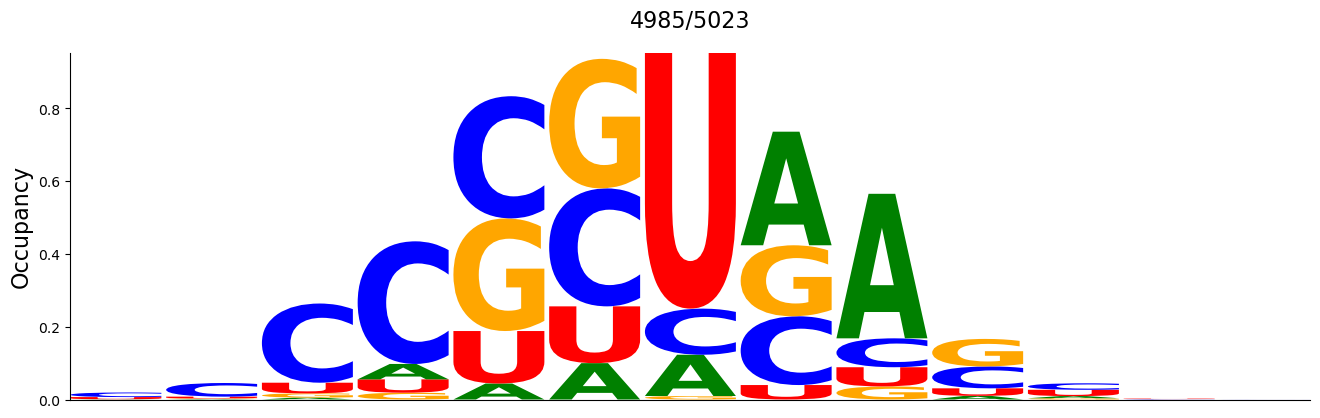

Values plotted in this chart, from the file beside it:
#support=4985
A	C	G	U
0.0008024	0.01264	0.0	0.005817
0.001404	0.03751	0.001605	0.004814
0.005216	0.2177	0.01163	0.02929
0.04233	0.337	0.01866	0.03671
0.04393	0.3358	0.3095	0.1442
0.0999	0.3242	0.3561	0.1561
0.1133	0.1268	0.009629	0.7025
0.3121	0.189	0.1952	0.03972
0.3972	0.07944	0.03591	0.05276
0.01003	0.06018	0.07563	0.02066
0.006018	0.01785	0.00341	0.01725
0.0	0.001003	0.0002006	0.001204
0.0	0.0002006	0.0	0.0
